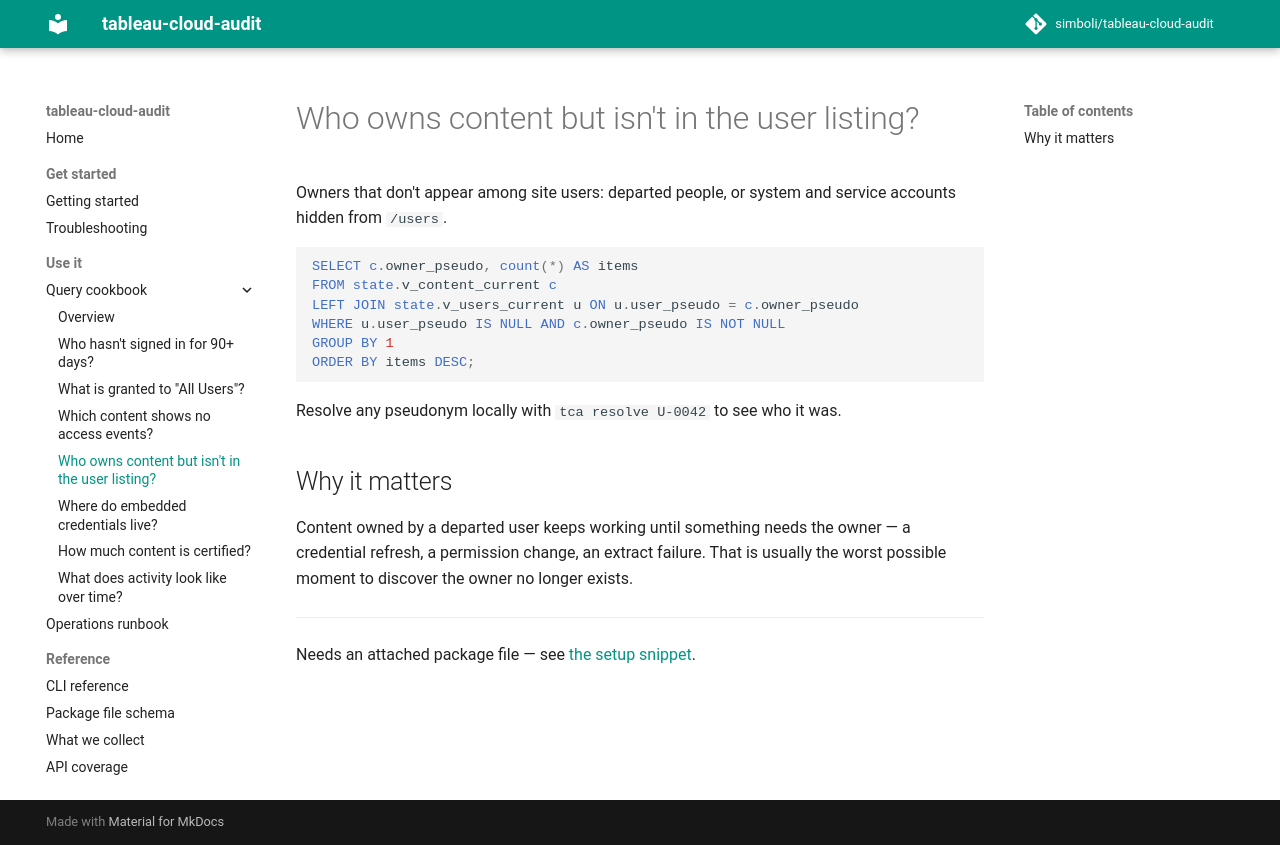

repository: simboli/tableau-cloud-audit · page: cookbook/ownerless-content/index.html · generator: mkdocs

# Who owns content but isn't in the user listing?

Owners that don't appear among site users: departed people, or system and
service accounts hidden from `/users`.

```sql
SELECT c.owner_pseudo, count(*) AS items
FROM state.v_content_current c
LEFT JOIN state.v_users_current u ON u.user_pseudo = c.owner_pseudo
WHERE u.user_pseudo IS NULL AND c.owner_pseudo IS NOT NULL
GROUP BY 1
ORDER BY items DESC;
```

Resolve any pseudonym locally with `tca resolve U-0042` to see who it was.

## Why it matters

Content owned by a departed user keeps working until something needs the owner —
a credential refresh, a permission change, an extract failure. That is usually
the worst possible moment to discover the owner no longer exists.

---

Needs an attached package file — see [the setup snippet](index.md#setup).
